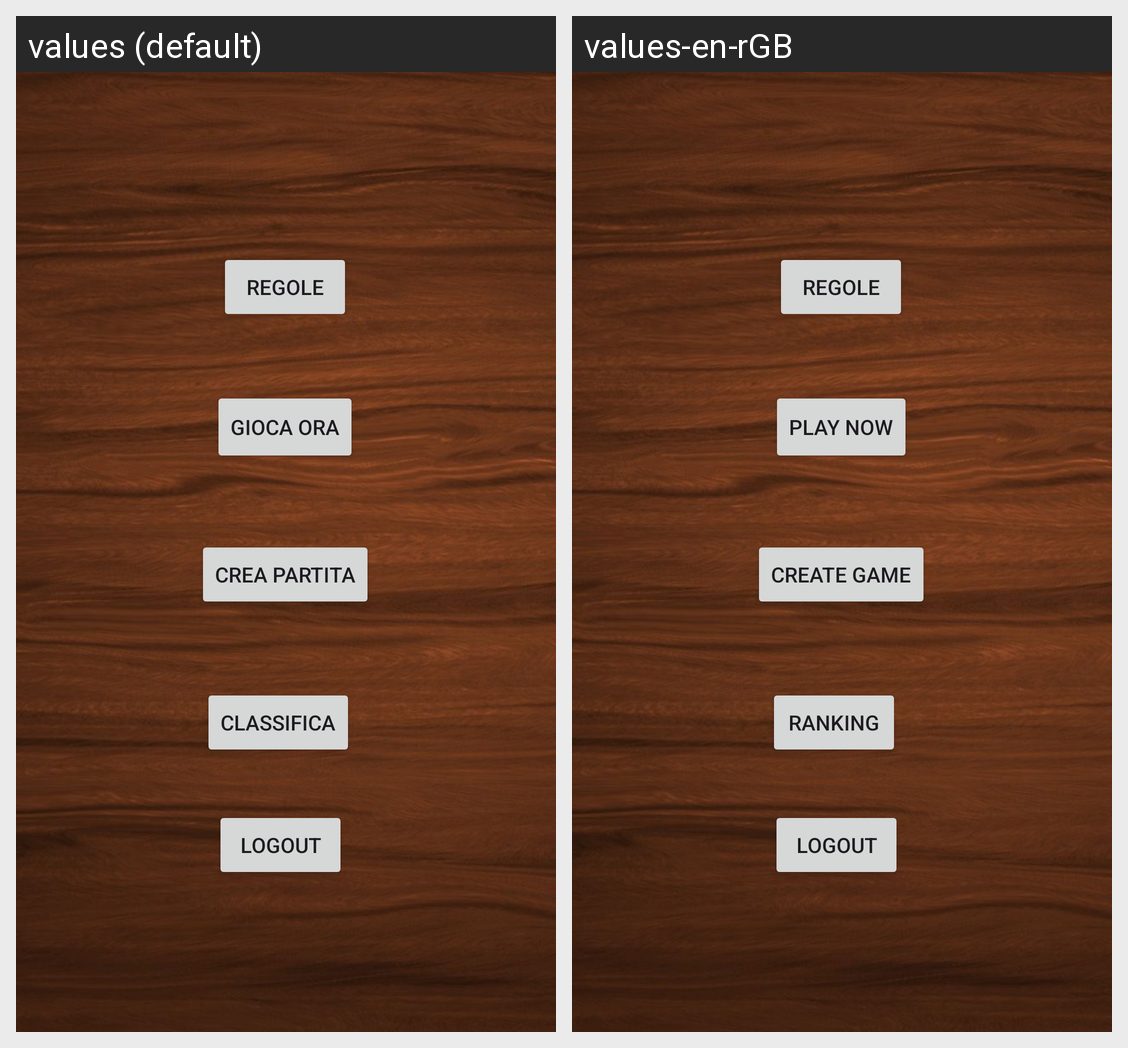

This grid shows one Android layout under two languages. Give, for every string resource on the screen, its name, the default text and each shown locale's text.
Android screen res/layout/activity_menu.xml rendered under 2 locales, left to right: values (default), values-en-rGB. Device: Nexus 5 (rendered at 1080×1920; each locale shown at half size, 540×960, under a caption strip naming it); theme Theme.Material3.Light.NoActionBar.
Strings drawn on this screen, with the default value and each locale's value (text and hints the layout hard-codes, and strings that could not be matched under every locale, appear in the picture but are not listed):

gioca
  values: Gioca ora
  values-en-rGB: Play now

crea
  values: Crea partita
  values-en-rGB: Create game

classifica
  values: Classifica
  values-en-rGB: Ranking

regole
  values: Regole
  values-en-rGB: Regole
